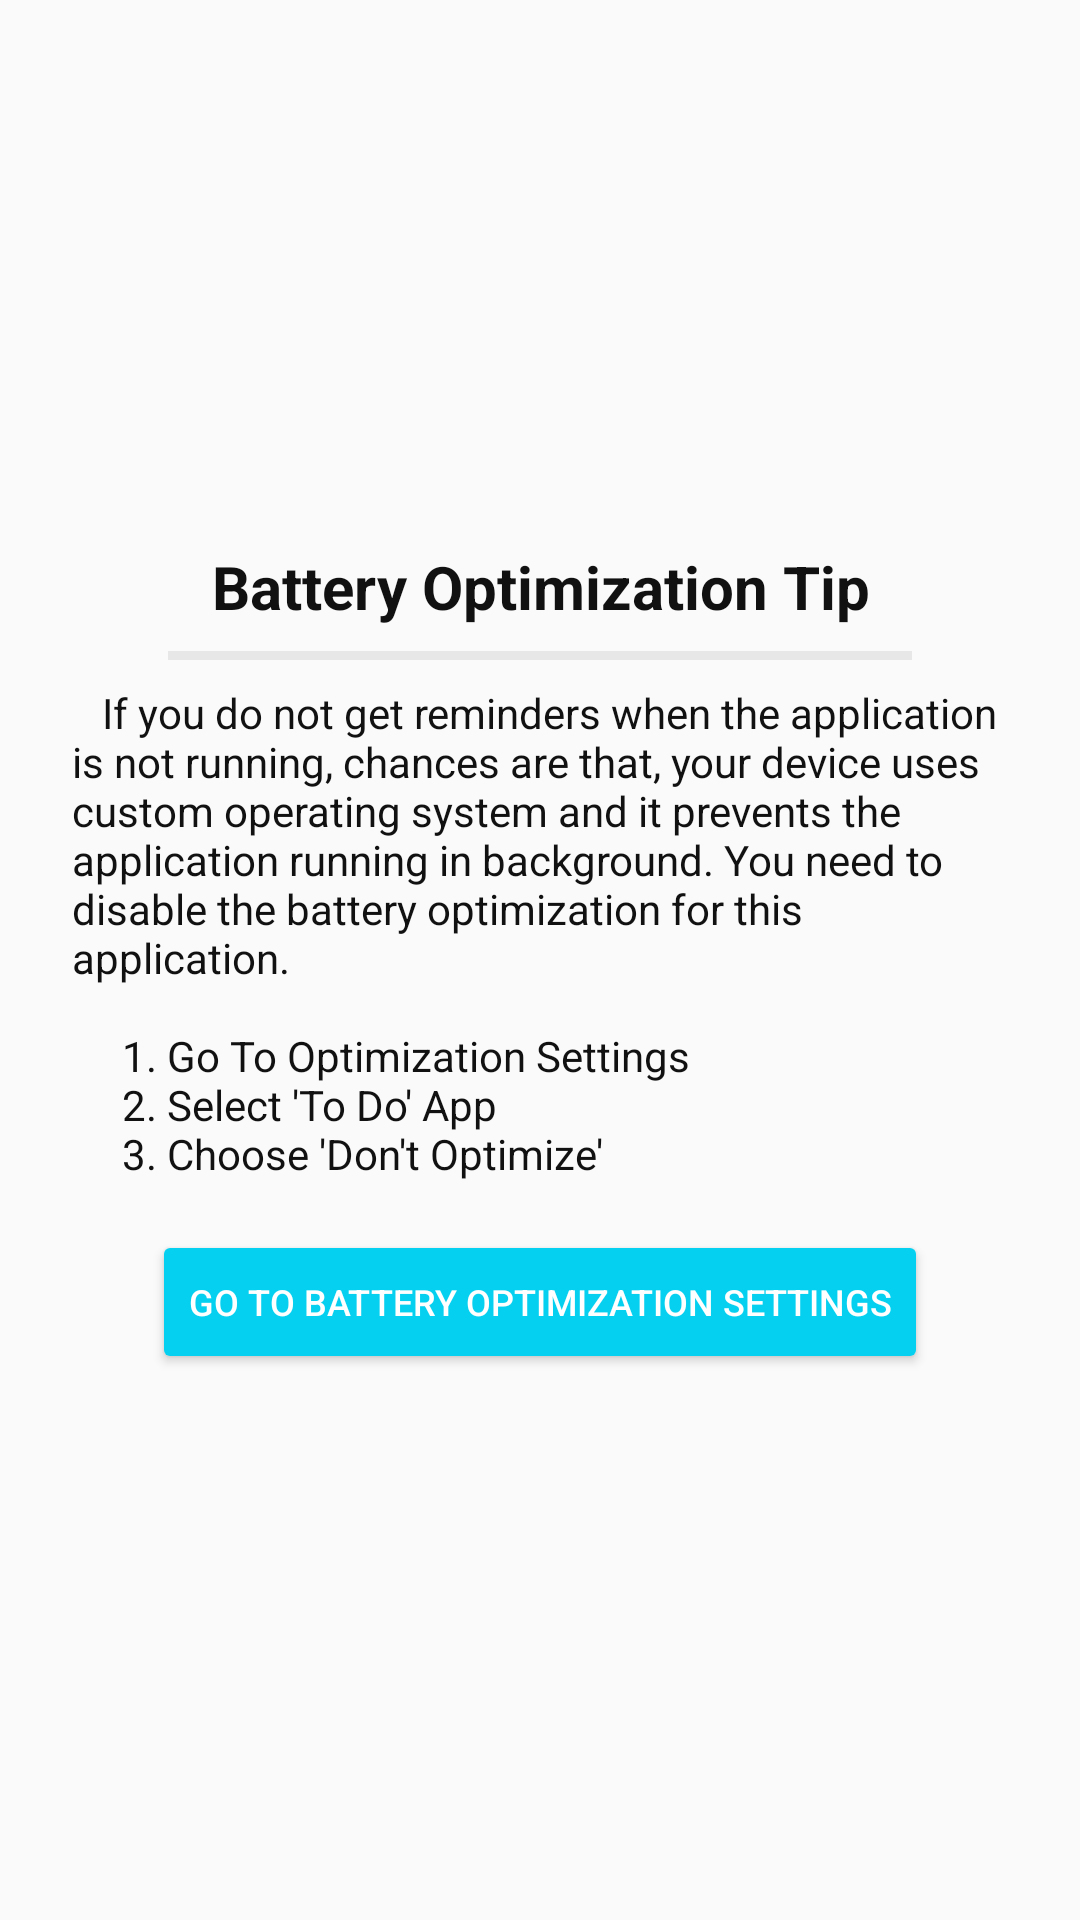

Android layout source for this screen:
<!-- AndroidManifest.xml: application theme AppTheme -->
<!-- res/layout/help_dialog.xml -->
<?xml version="1.0" encoding="utf-8"?>
<androidx.constraintlayout.widget.ConstraintLayout
    xmlns:android="http://schemas.android.com/apk/res/android"
    xmlns:app="http://schemas.android.com/apk/res-auto"
    xmlns:tools="http://schemas.android.com/tools"
    android:layout_width="match_parent"
    android:layout_height="match_parent">

    <androidx.constraintlayout.widget.ConstraintLayout
        android:layout_width="match_parent"
        android:layout_height="wrap_content"
        android:layout_marginStart="8dp"
        android:layout_marginLeft="8dp"
        android:layout_marginTop="16dp"
        android:layout_marginEnd="8dp"
        android:layout_marginRight="8dp"
        android:layout_marginBottom="16dp"
        app:layout_constraintBottom_toBottomOf="parent"
        app:layout_constraintEnd_toEndOf="parent"
        app:layout_constraintStart_toStartOf="parent"
        app:layout_constraintTop_toTopOf="parent">

        <TextView
            android:id="@+id/title"
            android:layout_width="wrap_content"
            android:layout_height="wrap_content"
            android:layout_marginStart="16dp"
            android:layout_marginLeft="16dp"
            android:layout_marginTop="16dp"
            android:layout_marginEnd="16dp"
            android:layout_marginRight="16dp"
            android:gravity="center"
            android:text="@string/bat_opt_title"
            android:textColor="@color/pure_black"
            android:textSize="20sp"
            android:textStyle="bold"
            app:layout_constraintEnd_toEndOf="parent"
            app:layout_constraintStart_toStartOf="parent"
            app:layout_constraintTop_toTopOf="parent" />

        <View
            android:id="@+id/line"
            android:layout_width="0dp"
            android:layout_height="3dp"
            android:layout_marginStart="32dp"
            android:layout_marginLeft="32dp"
            android:layout_marginTop="8dp"
            android:layout_marginEnd="32dp"
            android:layout_marginRight="32dp"
            android:background="@color/light_gray"
            app:layout_constraintEnd_toEndOf="@+id/battery_opt_tip"
            app:layout_constraintStart_toStartOf="@+id/battery_opt_tip"
            app:layout_constraintTop_toBottomOf="@+id/title" />

        <TextView
            android:id="@+id/battery_opt_tip"
            android:layout_width="match_parent"
            android:layout_height="wrap_content"
            android:layout_marginStart="16dp"
            android:layout_marginLeft="16dp"
            android:layout_marginTop="8dp"
            android:layout_marginEnd="16dp"
            android:layout_marginRight="16dp"
            android:layout_marginBottom="16dp"
            android:text="@string/battery_optimization_tip"
            android:textColor="@color/pure_black"
            app:layout_constraintBottom_toTopOf="@+id/go_to_bat_opt"
            app:layout_constraintEnd_toEndOf="parent"
            app:layout_constraintStart_toStartOf="parent"
            app:layout_constraintTop_toBottomOf="@+id/line" />

        <Button
            android:id="@+id/go_to_bat_opt"
            android:layout_width="wrap_content"
            android:layout_height="wrap_content"
            android:layout_marginBottom="16dp"
            android:text="@string/go_to_battery_opt"
            android:textColor="@color/pure_white"
            android:textSize="12sp"
            app:backgroundTint="@color/sky_blue"
            app:layout_constraintBottom_toBottomOf="parent"
            app:layout_constraintEnd_toEndOf="parent"
            app:layout_constraintStart_toStartOf="parent" />

    </androidx.constraintlayout.widget.ConstraintLayout>

</androidx.constraintlayout.widget.ConstraintLayout>
<!-- resources referenced by this layout -->
<resources>
  <color name="light_gray">#E7E7E7</color>
  <color name="pure_black">#111111</color>
  <color name="pure_white">#FFFFFF</color>
  <color name="sky_blue">#05D0EF</color>
  <string name="bat_opt_title">Battery Optimization Tip</string>
  <string name="battery_optimization_tip">\t If you do not get reminders when the application is not running,
      chances are that, your device uses custom operating system and it prevents the application running in background.
       You need to disable the battery optimization for this application.\n
       \n\t\t 1. Go To Optimization Settings
       \n\t\t 2. Select \'To Do\' App
       \n\t\t 3. Choose \'Don\'t Optimize\'</string>
  <string name="go_to_battery_opt">Go To Battery Optimization Settings</string>
  <style name="AppTheme" parent="Theme.AppCompat.Light.DarkActionBar">
          
          <item name="colorPrimary">@color/pure_white</item>
          <item name="colorPrimaryDark">@color/light_gray</item>
          <item name="colorAccent">@color/green</item>
          <item name="windowActionBar">false</item>
          <item name="windowNoTitle">true</item>
      </style>
  <color name="green">#00C853</color>
</resources>
